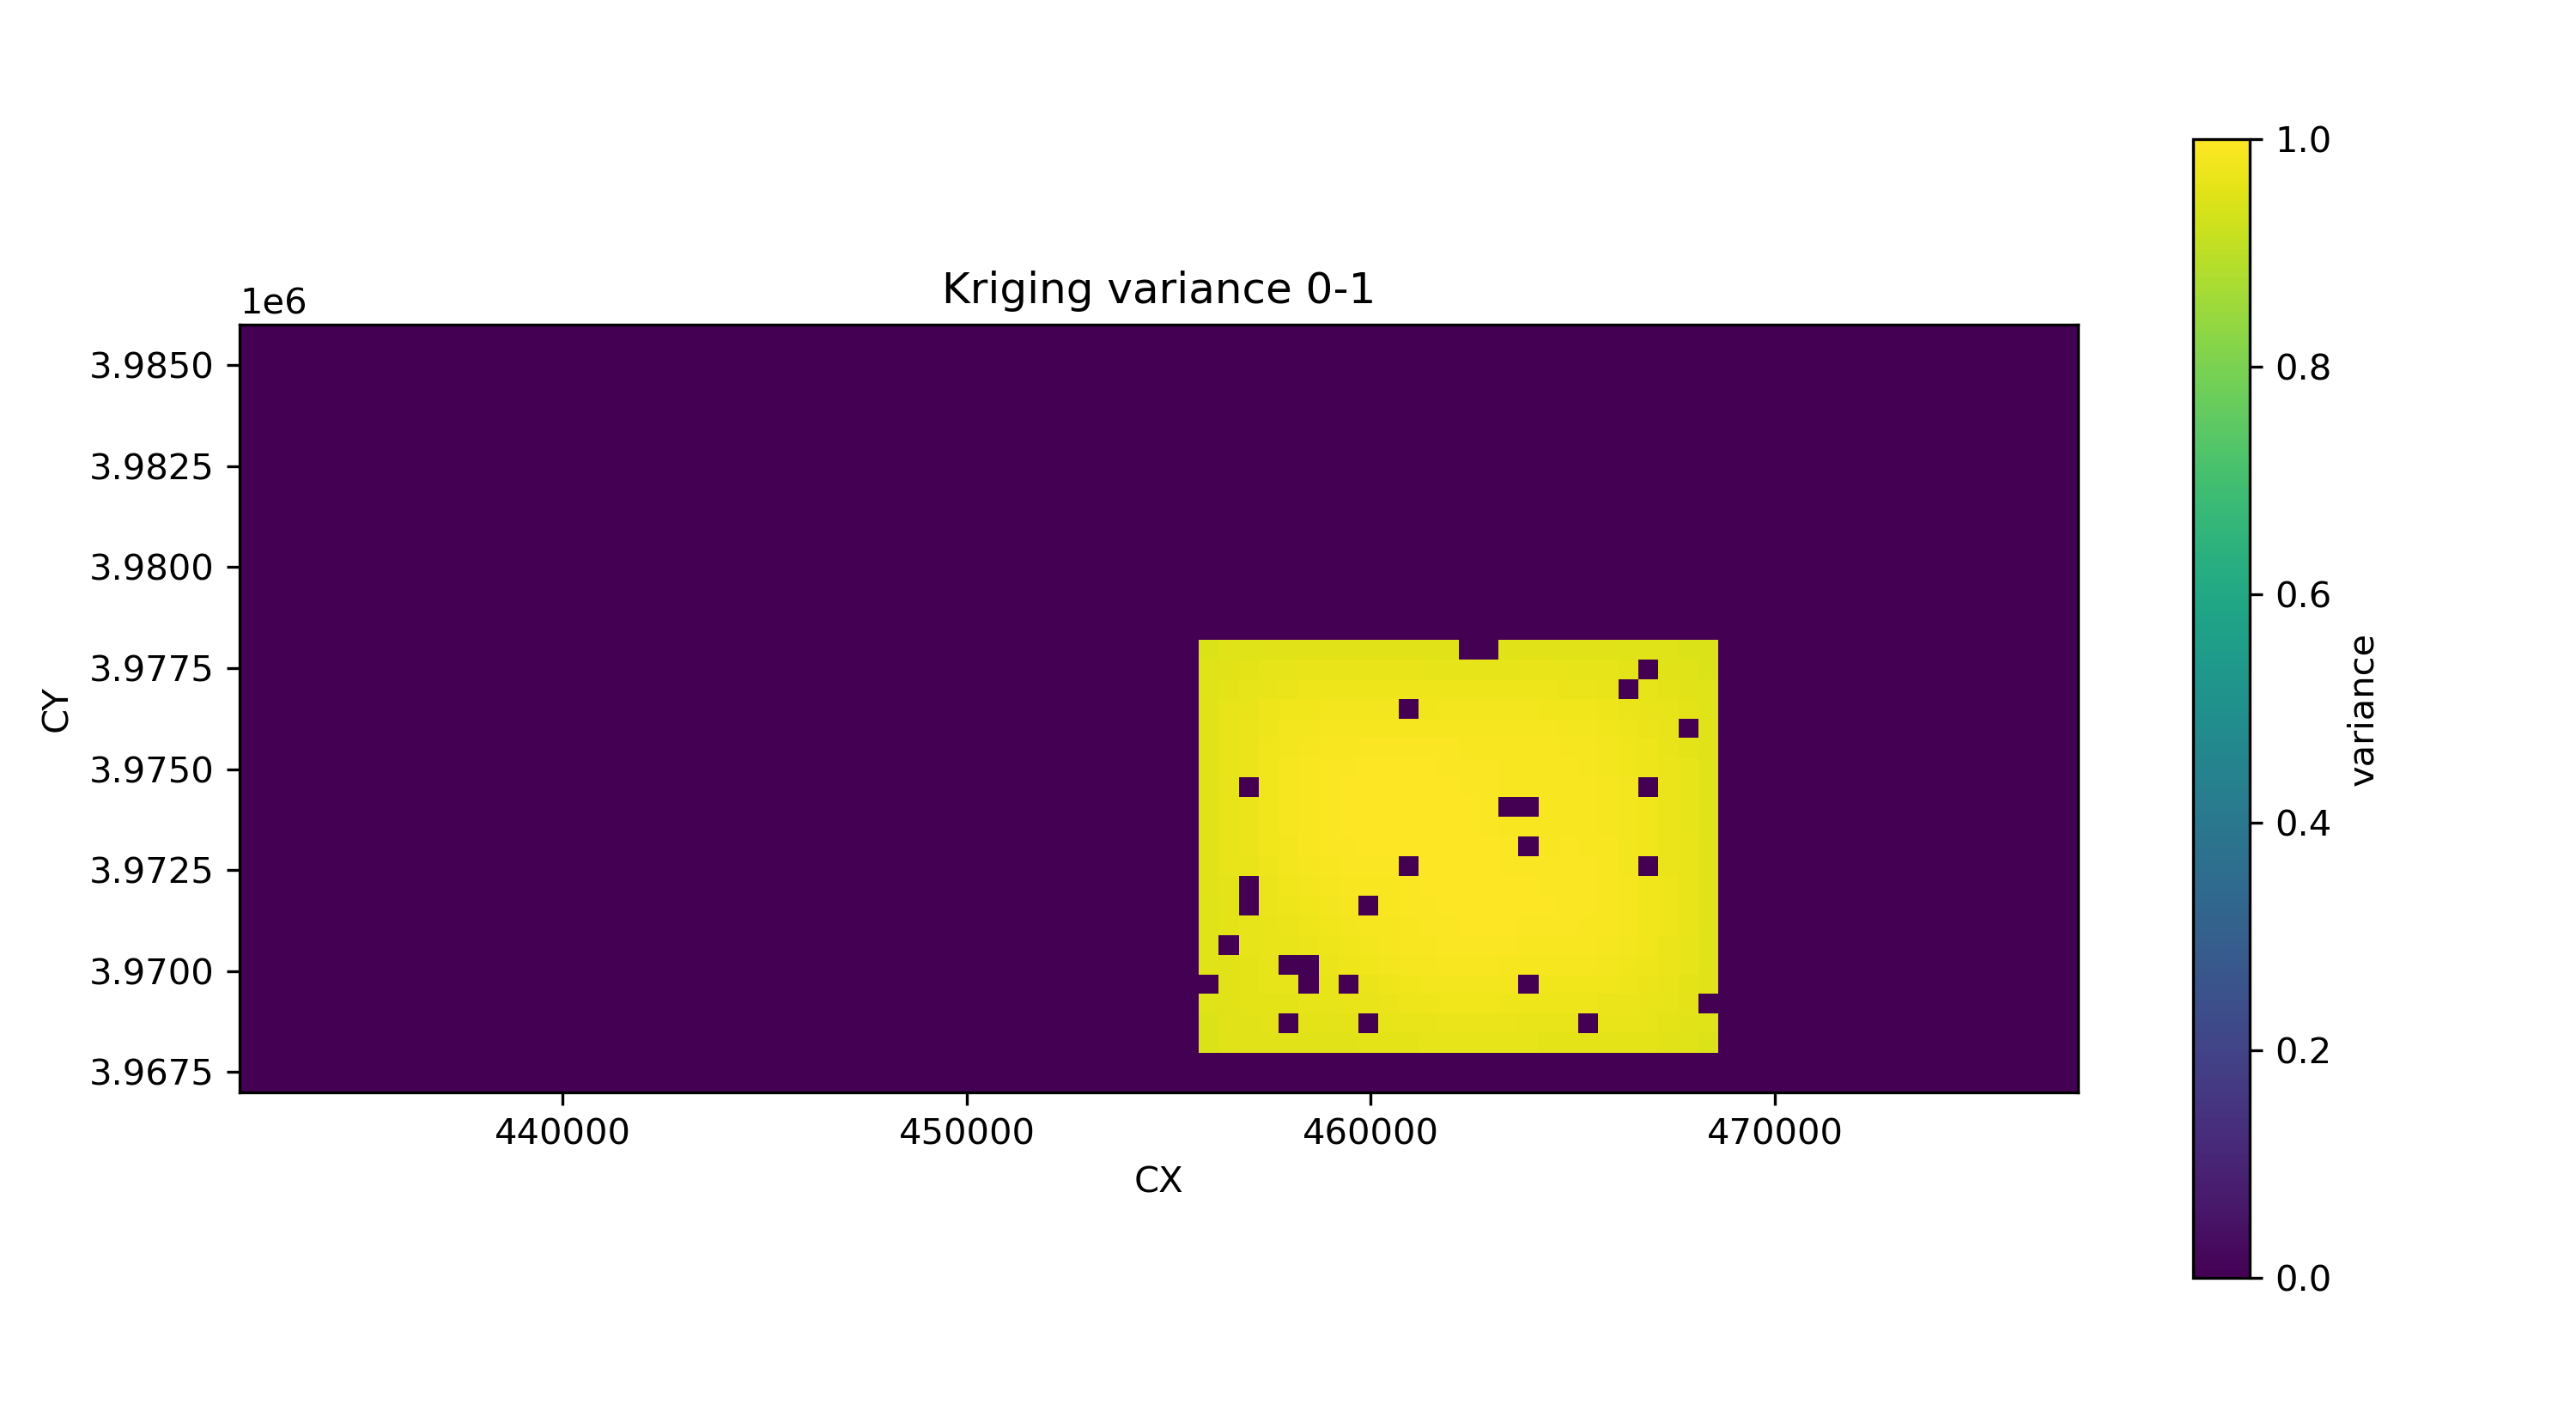

The file beside this chart, header and first rows:
CY, 432000.0, 432500.0, 433000.0, 433500.0, 434000.0, 434500.0, 435000.0, 435500.0, 436000.0, 436500.0, 437000.0, 437500.0, 438000.0, 438500.0, 439000.0, 439500.0, 440000.0, 440500.0, 441000.0, 441500.0, 442000.0, 442500.0, 443000.0
3967000, 0.0, 0.0, 0.0, 0.0, 0.0, 0.0, 0.0, 0.0, 0.0, 0.0, 0.0, 0.0, 0.0, 0.0, 0.0, 0.0, 0.0, 0.0, 0.0, 0.0, 0.0, 0.0, 0.0
3967500, 0.0, 0.0, 0.0, 0.0, 0.0, 0.0, 0.0, 0.0, 0.0, 0.0, 0.0, 0.0, 0.0, 0.0, 0.0, 0.0, 0.0, 0.0, 0.0, 0.0, 0.0, 0.0, 0.0
3968000, 0.0, 0.0, 0.0, 0.0, 0.0, 0.0, 0.0, 0.0, 0.0, 0.0, 0.0, 0.0, 0.0, 0.0, 0.0, 0.0, 0.0, 0.0, 0.0, 0.0, 0.0, 0.0, 0.0
3968500, 0.0, 0.0, 0.0, 0.0, 0.0, 0.0, 0.0, 0.0, 0.0, 0.0, 0.0, 0.0, 0.0, 0.0, 0.0, 0.0, 0.0, 0.0, 0.0, 0.0, 0.0, 0.0, 0.0
3969000, 0.0, 0.0, 0.0, 0.0, 0.0, 0.0, 0.0, 0.0, 0.0, 0.0, 0.0, 0.0, 0.0, 0.0, 0.0, 0.0, 0.0, 0.0, 0.0, 0.0, 0.0, 0.0, 0.0
3969500, 0.0, 0.0, 0.0, 0.0, 0.0, 0.0, 0.0, 0.0, 0.0, 0.0, 0.0, 0.0, 0.0, 0.0, 0.0, 0.0, 0.0, 0.0, 0.0, 0.0, 0.0, 0.0, 0.0
3970000, 0.0, 0.0, 0.0, 0.0, 0.0, 0.0, 0.0, 0.0, 0.0, 0.0, 0.0, 0.0, 0.0, 0.0, 0.0, 0.0, 0.0, 0.0, 0.0, 0.0, 0.0, 0.0, 0.0
3970500, 0.0, 0.0, 0.0, 0.0, 0.0, 0.0, 0.0, 0.0, 0.0, 0.0, 0.0, 0.0, 0.0, 0.0, 0.0, 0.0, 0.0, 0.0, 0.0, 0.0, 0.0, 0.0, 0.0
3971000, 0.0, 0.0, 0.0, 0.0, 0.0, 0.0, 0.0, 0.0, 0.0, 0.0, 0.0, 0.0, 0.0, 0.0, 0.0, 0.0, 0.0, 0.0, 0.0, 0.0, 0.0, 0.0, 0.0
3971500, 0.0, 0.0, 0.0, 0.0, 0.0, 0.0, 0.0, 0.0, 0.0, 0.0, 0.0, 0.0, 0.0, 0.0, 0.0, 0.0, 0.0, 0.0, 0.0, 0.0, 0.0, 0.0, 0.0
3972000, 0.0, 0.0, 0.0, 0.0, 0.0, 0.0, 0.0, 0.0, 0.0, 0.0, 0.0, 0.0, 0.0, 0.0, 0.0, 0.0, 0.0, 0.0, 0.0, 0.0, 0.0, 0.0, 0.0
3972500, 0.0, 0.0, 0.0, 0.0, 0.0, 0.0, 0.0, 0.0, 0.0, 0.0, 0.0, 0.0, 0.0, 0.0, 0.0, 0.0, 0.0, 0.0, 0.0, 0.0, 0.0, 0.0, 0.0
3973000, 0.0, 0.0, 0.0, 0.0, 0.0, 0.0, 0.0, 0.0, 0.0, 0.0, 0.0, 0.0, 0.0, 0.0, 0.0, 0.0, 0.0, 0.0, 0.0, 0.0, 0.0, 0.0, 0.0
3973500, 0.0, 0.0, 0.0, 0.0, 0.0, 0.0, 0.0, 0.0, 0.0, 0.0, 0.0, 0.0, 0.0, 0.0, 0.0, 0.0, 0.0, 0.0, 0.0, 0.0, 0.0, 0.0, 0.0
3974000, 0.0, 0.0, 0.0, 0.0, 0.0, 0.0, 0.0, 0.0, 0.0, 0.0, 0.0, 0.0, 0.0, 0.0, 0.0, 0.0, 0.0, 0.0, 0.0, 0.0, 0.0, 0.0, 0.0
3974500, 0.0, 0.0, 0.0, 0.0, 0.0, 0.0, 0.0, 0.0, 0.0, 0.0, 0.0, 0.0, 0.0, 0.0, 0.0, 0.0, 0.0, 0.0, 0.0, 0.0, 0.0, 0.0, 0.0
3975000, 0.0, 0.0, 0.0, 0.0, 0.0, 0.0, 0.0, 0.0, 0.0, 0.0, 0.0, 0.0, 0.0, 0.0, 0.0, 0.0, 0.0, 0.0, 0.0, 0.0, 0.0, 0.0, 0.0
3975500, 0.0, 0.0, 0.0, 0.0, 0.0, 0.0, 0.0, 0.0, 0.0, 0.0, 0.0, 0.0, 0.0, 0.0, 0.0, 0.0, 0.0, 0.0, 0.0, 0.0, 0.0, 0.0, 0.0
3976000, 0.0, 0.0, 0.0, 0.0, 0.0, 0.0, 0.0, 0.0, 0.0, 0.0, 0.0, 0.0, 0.0, 0.0, 0.0, 0.0, 0.0, 0.0, 0.0, 0.0, 0.0, 0.0, 0.0
3976500, 0.0, 0.0, 0.0, 0.0, 0.0, 0.0, 0.0, 0.0, 0.0, 0.0, 0.0, 0.0, 0.0, 0.0, 0.0, 0.0, 0.0, 0.0, 0.0, 0.0, 0.0, 0.0, 0.0
3977000, 0.0, 0.0, 0.0, 0.0, 0.0, 0.0, 0.0, 0.0, 0.0, 0.0, 0.0, 0.0, 0.0, 0.0, 0.0, 0.0, 0.0, 0.0, 0.0, 0.0, 0.0, 0.0, 0.0
3977500, 0.0, 0.0, 0.0, 0.0, 0.0, 0.0, 0.0, 0.0, 0.0, 0.0, 0.0, 0.0, 0.0, 0.0, 0.0, 0.0, 0.0, 0.0, 0.0, 0.0, 0.0, 0.0, 0.0
3978000, 0.0, 0.0, 0.0, 0.0, 0.0, 0.0, 0.0, 0.0, 0.0, 0.0, 0.0, 0.0, 0.0, 0.0, 0.0, 0.0, 0.0, 0.0, 0.0, 0.0, 0.0, 0.0, 0.0
3978500, 0.0, 0.0, 0.0, 0.0, 0.0, 0.0, 0.0, 0.0, 0.0, 0.0, 0.0, 0.0, 0.0, 0.0, 0.0, 0.0, 0.0, 0.0, 0.0, 0.0, 0.0, 0.0, 0.0
3979000, 0.0, 0.0, 0.0, 0.0, 0.0, 0.0, 0.0, 0.0, 0.0, 0.0, 0.0, 0.0, 0.0, 0.0, 0.0, 0.0, 0.0, 0.0, 0.0, 0.0, 0.0, 0.0, 0.0
3979500, 0.0, 0.0, 0.0, 0.0, 0.0, 0.0, 0.0, 0.0, 0.0, 0.0, 0.0, 0.0, 0.0, 0.0, 0.0, 0.0, 0.0, 0.0, 0.0, 0.0, 0.0, 0.0, 0.0
3980000, 0.0, 0.0, 0.0, 0.0, 0.0, 0.0, 0.0, 0.0, 0.0, 0.0, 0.0, 0.0, 0.0, 0.0, 0.0, 0.0, 0.0, 0.0, 0.0, 0.0, 0.0, 0.0, 0.0
3980500, 0.0, 0.0, 0.0, 0.0, 0.0, 0.0, 0.0, 0.0, 0.0, 0.0, 0.0, 0.0, 0.0, 0.0, 0.0, 0.0, 0.0, 0.0, 0.0, 0.0, 0.0, 0.0, 0.0
3981000, 0.0, 0.0, 0.0, 0.0, 0.0, 0.0, 0.0, 0.0, 0.0, 0.0, 0.0, 0.0, 0.0, 0.0, 0.0, 0.0, 0.0, 0.0, 0.0, 0.0, 0.0, 0.0, 0.0
3981500, 0.0, 0.0, 0.0, 0.0, 0.0, 0.0, 0.0, 0.0, 0.0, 0.0, 0.0, 0.0, 0.0, 0.0, 0.0, 0.0, 0.0, 0.0, 0.0, 0.0, 0.0, 0.0, 0.0
3982000, 0.0, 0.0, 0.0, 0.0, 0.0, 0.0, 0.0, 0.0, 0.0, 0.0, 0.0, 0.0, 0.0, 0.0, 0.0, 0.0, 0.0, 0.0, 0.0, 0.0, 0.0, 0.0, 0.0
3982500, 0.0, 0.0, 0.0, 0.0, 0.0, 0.0, 0.0, 0.0, 0.0, 0.0, 0.0, 0.0, 0.0, 0.0, 0.0, 0.0, 0.0, 0.0, 0.0, 0.0, 0.0, 0.0, 0.0
3983000, 0.0, 0.0, 0.0, 0.0, 0.0, 0.0, 0.0, 0.0, 0.0, 0.0, 0.0, 0.0, 0.0, 0.0, 0.0, 0.0, 0.0, 0.0, 0.0, 0.0, 0.0, 0.0, 0.0
3983500, 0.0, 0.0, 0.0, 0.0, 0.0, 0.0, 0.0, 0.0, 0.0, 0.0, 0.0, 0.0, 0.0, 0.0, 0.0, 0.0, 0.0, 0.0, 0.0, 0.0, 0.0, 0.0, 0.0
3984000, 0.0, 0.0, 0.0, 0.0, 0.0, 0.0, 0.0, 0.0, 0.0, 0.0, 0.0, 0.0, 0.0, 0.0, 0.0, 0.0, 0.0, 0.0, 0.0, 0.0, 0.0, 0.0, 0.0
3984500, 0.0, 0.0, 0.0, 0.0, 0.0, 0.0, 0.0, 0.0, 0.0, 0.0, 0.0, 0.0, 0.0, 0.0, 0.0, 0.0, 0.0, 0.0, 0.0, 0.0, 0.0, 0.0, 0.0
3985000, 0.0, 0.0, 0.0, 0.0, 0.0, 0.0, 0.0, 0.0, 0.0, 0.0, 0.0, 0.0, 0.0, 0.0, 0.0, 0.0, 0.0, 0.0, 0.0, 0.0, 0.0, 0.0, 0.0
3985500, 0.0, 0.0, 0.0, 0.0, 0.0, 0.0, 0.0, 0.0, 0.0, 0.0, 0.0, 0.0, 0.0, 0.0, 0.0, 0.0, 0.0, 0.0, 0.0, 0.0, 0.0, 0.0, 0.0
3986000, 0.0, 0.0, 0.0, 0.0, 0.0, 0.0, 0.0, 0.0, 0.0, 0.0, 0.0, 0.0, 0.0, 0.0, 0.0, 0.0, 0.0, 0.0, 0.0, 0.0, 0.0, 0.0, 0.0
